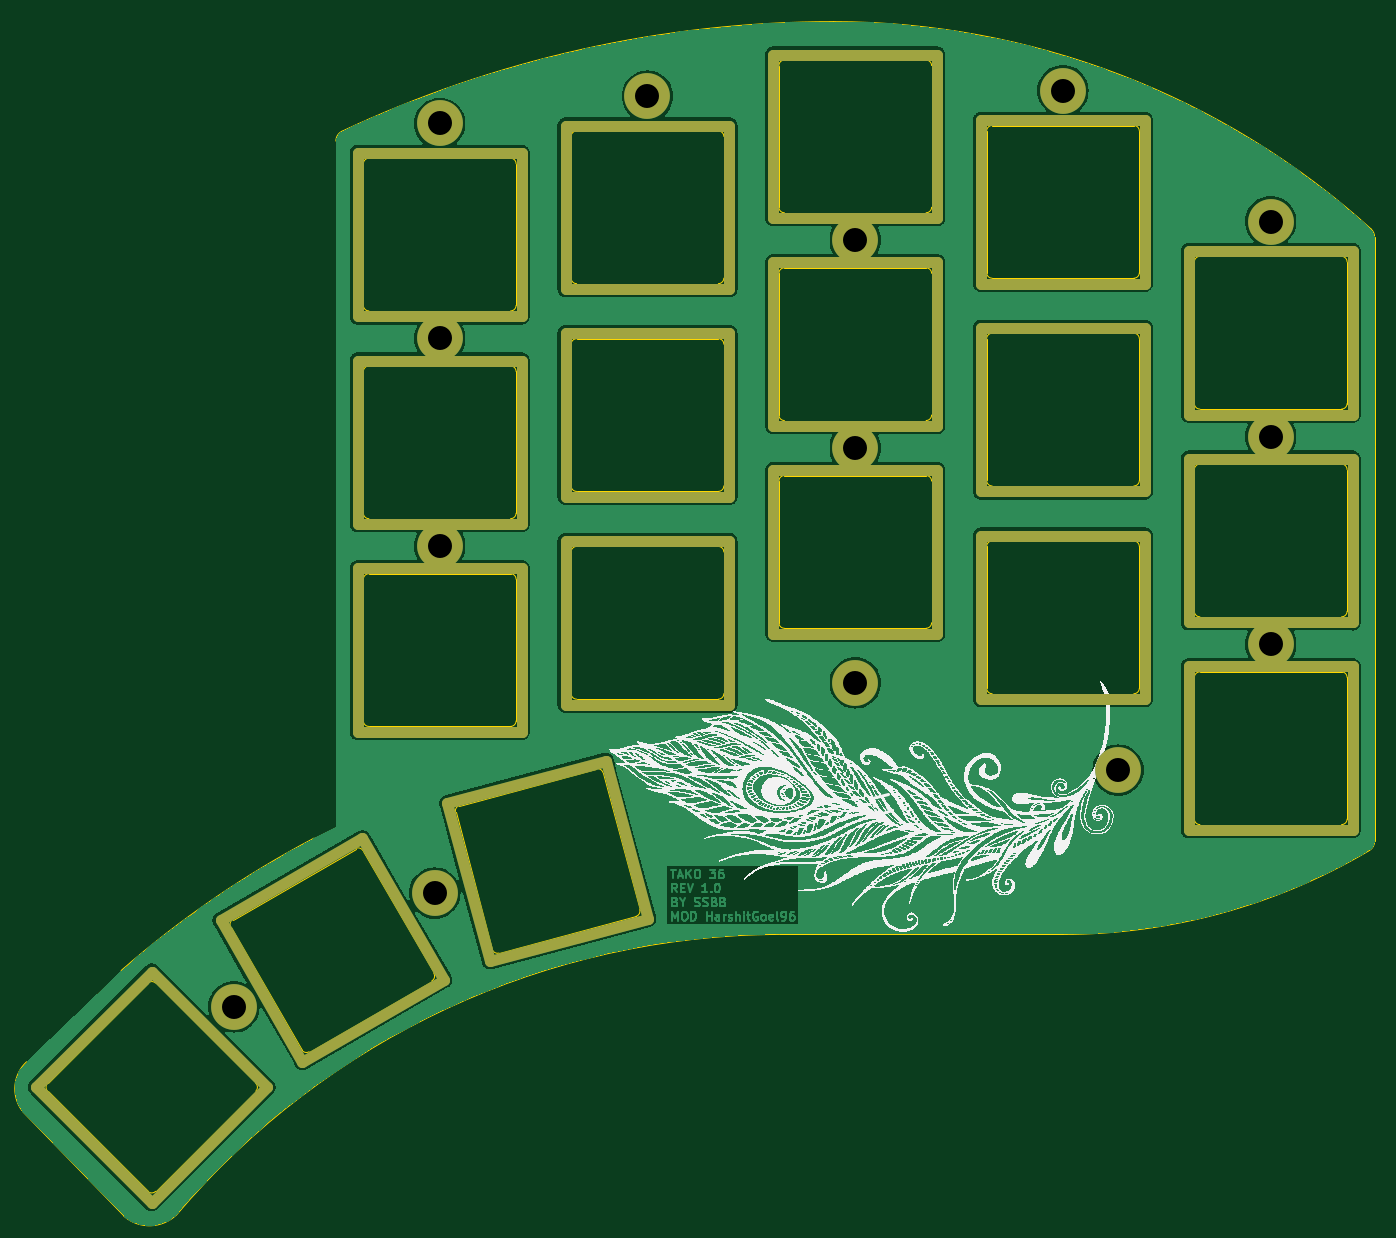
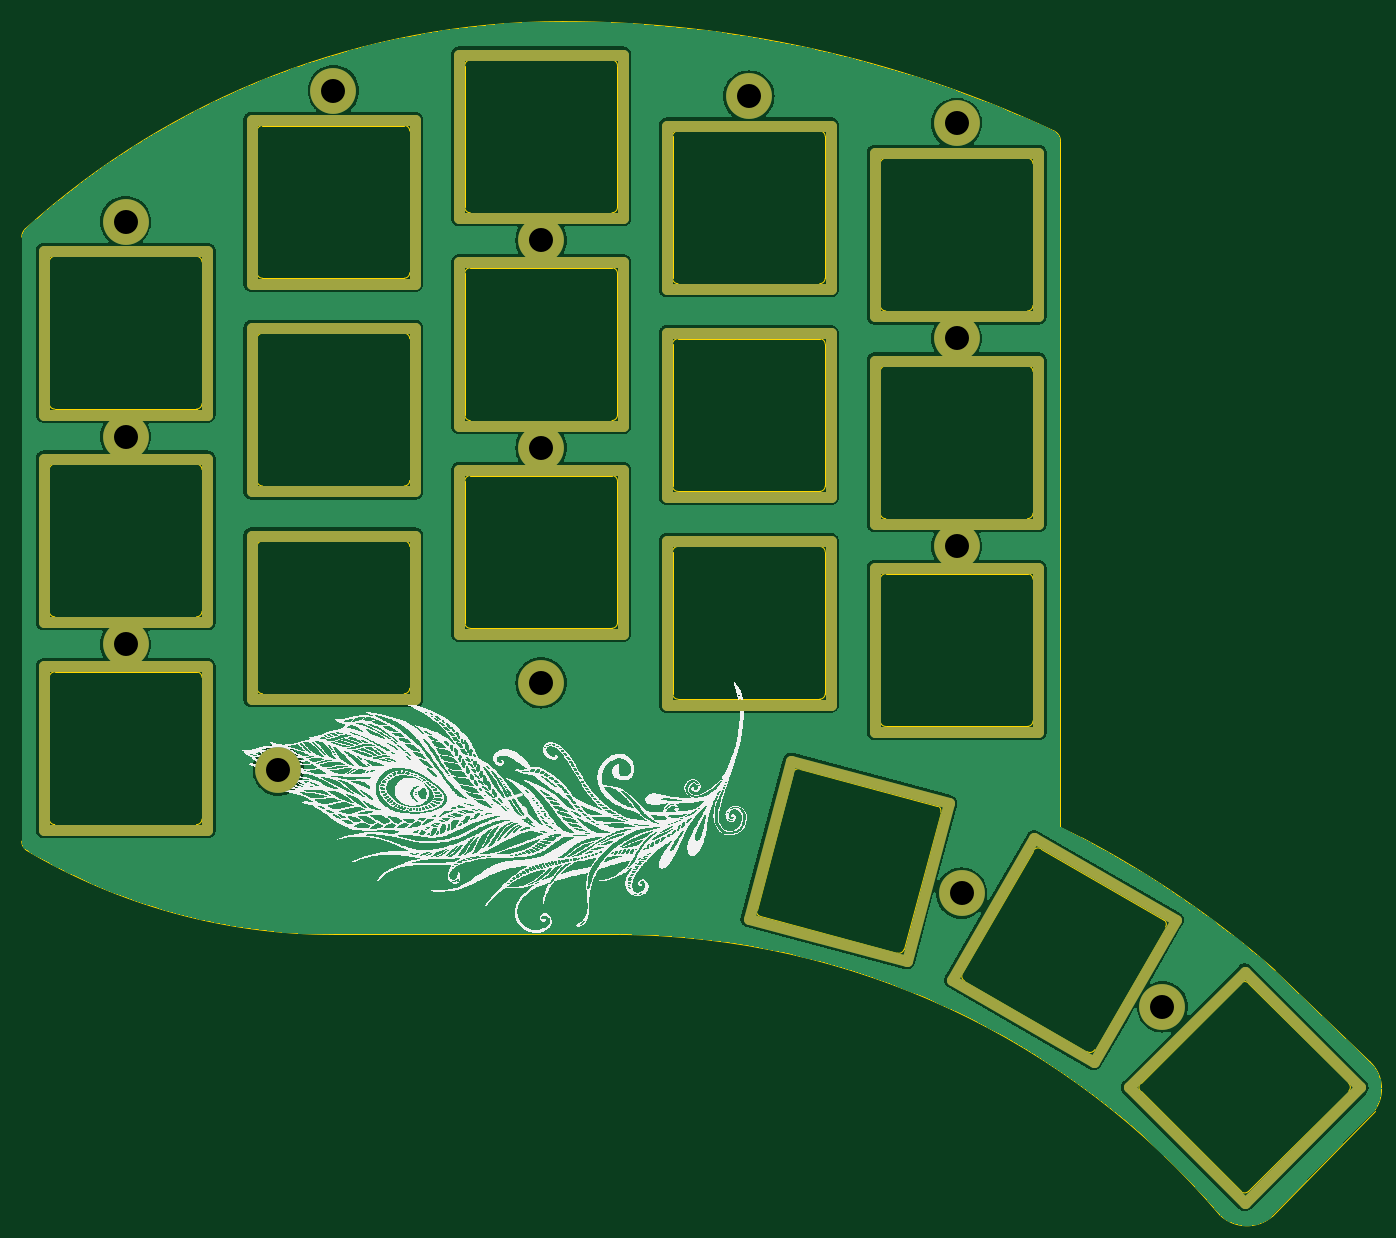
Circuit board: 11 layer files. Board 124.0 x 109.5 mm.
- bottom_copper: top_plate_niz-B_Cu.gbl (138273 bytes)
- bottom_mask: top_plate_niz-B_Mask.gbs (4932 bytes)
- paste: top_plate_niz-B_Paste.gbp (470 bytes)
- bottom_silk: top_plate_niz-B_Silkscreen.gbo (669916 bytes)
- outline: top_plate_niz-Edge_Cuts.gm1 (11205 bytes)
- top_copper: top_plate_niz-F_Cu.gtl (157334 bytes)
- top_mask: top_plate_niz-F_Mask.gts (4932 bytes)
- paste: top_plate_niz-F_Paste.gtp (470 bytes)
- top_silk: top_plate_niz-F_Silkscreen.gto (664476 bytes)
- drill: top_plate_niz-NPTH.drl (295 bytes)
- drill: top_plate_niz-PTH.drl (576 bytes)

=== bottom_copper: top_plate_niz-B_Cu.gbl (138273 bytes, source omitted) ===
=== bottom_mask: top_plate_niz-B_Mask.gbs ===
%TF.GenerationSoftware,KiCad,Pcbnew,7.0.7-2.fc38*%
%TF.CreationDate,2023-10-04T19:56:36+05:30*%
%TF.ProjectId,top_plate_niz,746f705f-706c-4617-9465-5f6e697a2e6b,rev?*%
%TF.SameCoordinates,Original*%
%TF.FileFunction,Soldermask,Bot*%
%TF.FilePolarity,Negative*%
%FSLAX46Y46*%
G04 Gerber Fmt 4.6, Leading zero omitted, Abs format (unit mm)*
G04 Created by KiCad (PCBNEW 7.0.7-2.fc38) date 2023-10-04 19:56:36*
%MOMM*%
%LPD*%
G01*
G04 APERTURE LIST*
%ADD10C,1.000000*%
%ADD11C,4.200000*%
G04 APERTURE END LIST*
D10*
%TO.C,SW111*%
X133406339Y-100460495D02*
X148406339Y-100460495D01*
X148406339Y-100460495D02*
X148406339Y-85460495D01*
X148406339Y-85460495D02*
X133406339Y-85460495D01*
X133406339Y-85460495D02*
X133406339Y-100460495D01*
%TO.C,SW103*%
X95306345Y-44359995D02*
X110306345Y-44359995D01*
X110306345Y-44359995D02*
X110306345Y-29359995D01*
X110306345Y-29359995D02*
X95306345Y-29359995D01*
X95306345Y-29359995D02*
X95306345Y-44359995D01*
%TO.C,SW105*%
X57206339Y-53359993D02*
X72206339Y-53359993D01*
X72206339Y-53359993D02*
X72206339Y-38359993D01*
X72206339Y-38359993D02*
X57206339Y-38359993D01*
X57206339Y-38359993D02*
X57206339Y-53359993D01*
%TO.C,SW104*%
X76256340Y-50860003D02*
X91256340Y-50860003D01*
X91256340Y-50860003D02*
X91256340Y-35860003D01*
X91256340Y-35860003D02*
X76256340Y-35860003D01*
X76256340Y-35860003D02*
X76256340Y-50860003D01*
%TO.C,SW116*%
X48902979Y-124047384D02*
X38296377Y-134653986D01*
X38296377Y-134653986D02*
X27689775Y-124047384D01*
X27689775Y-124047384D02*
X38296377Y-113440782D01*
X38296377Y-113440782D02*
X48902979Y-124047384D01*
%TO.C,SW114*%
X76256343Y-88959993D02*
X91256343Y-88959993D01*
X91256343Y-88959993D02*
X91256343Y-73959993D01*
X91256343Y-73959993D02*
X76256343Y-73959993D01*
X76256343Y-73959993D02*
X76256343Y-88959993D01*
%TO.C,SW107*%
X114356339Y-69410496D02*
X129356339Y-69410496D01*
X129356339Y-69410496D02*
X129356339Y-54410496D01*
X129356339Y-54410496D02*
X114356339Y-54410496D01*
X114356339Y-54410496D02*
X114356339Y-69410496D01*
%TO.C,SW102*%
X114356343Y-50360499D02*
X129356343Y-50360499D01*
X129356343Y-50360499D02*
X129356343Y-35360499D01*
X129356343Y-35360499D02*
X114356343Y-35360499D01*
X114356343Y-35360499D02*
X114356343Y-50360499D01*
%TO.C,SW118*%
X83788884Y-108603996D02*
X69299996Y-112486282D01*
X69299996Y-112486282D02*
X65417710Y-97997394D01*
X65417710Y-97997394D02*
X79906598Y-94115108D01*
X79906598Y-94115108D02*
X83788884Y-108603996D01*
%TO.C,SW109*%
X76256338Y-69909992D02*
X91256338Y-69909992D01*
X91256338Y-69909992D02*
X91256338Y-54909992D01*
X91256338Y-54909992D02*
X76256338Y-54909992D01*
X76256338Y-54909992D02*
X76256338Y-69909992D01*
%TO.C,SW112*%
X114356338Y-88460495D02*
X129356338Y-88460495D01*
X129356338Y-88460495D02*
X129356338Y-73460495D01*
X129356338Y-73460495D02*
X114356338Y-73460495D01*
X114356338Y-73460495D02*
X114356338Y-88460495D01*
%TO.C,SW117*%
X65101568Y-114225575D02*
X52111187Y-121725575D01*
X52111187Y-121725575D02*
X44611186Y-108735193D01*
X44611186Y-108735193D02*
X57601567Y-101235193D01*
X57601567Y-101235193D02*
X65101568Y-114225575D01*
%TO.C,SW108*%
X95306341Y-63409999D02*
X110306341Y-63409999D01*
X110306341Y-63409999D02*
X110306341Y-48409999D01*
X110306341Y-48409999D02*
X95306341Y-48409999D01*
X95306341Y-48409999D02*
X95306341Y-63409999D01*
%TO.C,SW106*%
X133406336Y-81410494D02*
X148406336Y-81410494D01*
X148406336Y-81410494D02*
X148406336Y-66410494D01*
X148406336Y-66410494D02*
X133406336Y-66410494D01*
X133406336Y-66410494D02*
X133406336Y-81410494D01*
%TO.C,SW101*%
X133406348Y-62360496D02*
X148406348Y-62360496D01*
X148406348Y-62360496D02*
X148406348Y-47360496D01*
X148406348Y-47360496D02*
X133406348Y-47360496D01*
X133406348Y-47360496D02*
X133406348Y-62360496D01*
%TO.C,SW115*%
X57206339Y-91459995D02*
X72206339Y-91459995D01*
X72206339Y-91459995D02*
X72206339Y-76459995D01*
X72206339Y-76459995D02*
X57206339Y-76459995D01*
X57206339Y-76459995D02*
X57206339Y-91459995D01*
%TO.C,SW113*%
X95306340Y-82459989D02*
X110306340Y-82459989D01*
X110306340Y-82459989D02*
X110306340Y-67459989D01*
X110306340Y-67459989D02*
X95306340Y-67459989D01*
X95306340Y-67459989D02*
X95306340Y-82459989D01*
%TO.C,SW110*%
X57206340Y-72409997D02*
X72206340Y-72409997D01*
X72206340Y-72409997D02*
X72206340Y-57409997D01*
X72206340Y-57409997D02*
X57206340Y-57409997D01*
X57206340Y-57409997D02*
X57206340Y-72409997D01*
%TD*%
D11*
%TO.C,H103*%
X140906339Y-83435489D03*
%TD*%
%TO.C,H102*%
X140906350Y-64385490D03*
%TD*%
%TO.C,H18*%
X45829990Y-116671093D03*
%TD*%
%TO.C,H110*%
X64706339Y-35666056D03*
%TD*%
%TO.C,H108*%
X102806338Y-86959989D03*
%TD*%
%TO.C,H105*%
X126906338Y-94960499D03*
%TD*%
%TO.C,H112*%
X64706342Y-74434994D03*
%TD*%
%TO.C,H113*%
X64247990Y-106243093D03*
%TD*%
%TO.C,H104*%
X121856340Y-32666056D03*
%TD*%
%TO.C,H107*%
X102806347Y-65434996D03*
%TD*%
%TO.C,H101*%
X140906345Y-44666058D03*
%TD*%
%TO.C,H109*%
X83756337Y-33166058D03*
%TD*%
%TO.C,H111*%
X64706336Y-55384996D03*
%TD*%
%TO.C,H106*%
X102806346Y-46384994D03*
%TD*%
M02*

=== paste: top_plate_niz-B_Paste.gbp ===
%TF.GenerationSoftware,KiCad,Pcbnew,7.0.7-2.fc38*%
%TF.CreationDate,2023-10-04T19:56:35+05:30*%
%TF.ProjectId,top_plate_niz,746f705f-706c-4617-9465-5f6e697a2e6b,rev?*%
%TF.SameCoordinates,Original*%
%TF.FileFunction,Paste,Bot*%
%TF.FilePolarity,Positive*%
%FSLAX46Y46*%
G04 Gerber Fmt 4.6, Leading zero omitted, Abs format (unit mm)*
G04 Created by KiCad (PCBNEW 7.0.7-2.fc38) date 2023-10-04 19:56:35*
%MOMM*%
%LPD*%
G01*
G04 APERTURE LIST*
G04 APERTURE END LIST*
M02*

=== bottom_silk: top_plate_niz-B_Silkscreen.gbo (669916 bytes, source omitted) ===
=== outline: top_plate_niz-Edge_Cuts.gm1 (11205 bytes, source omitted) ===
=== top_copper: top_plate_niz-F_Cu.gtl (157334 bytes, source omitted) ===
=== top_mask: top_plate_niz-F_Mask.gts ===
%TF.GenerationSoftware,KiCad,Pcbnew,7.0.7-2.fc38*%
%TF.CreationDate,2023-10-04T19:56:36+05:30*%
%TF.ProjectId,top_plate_niz,746f705f-706c-4617-9465-5f6e697a2e6b,rev?*%
%TF.SameCoordinates,Original*%
%TF.FileFunction,Soldermask,Top*%
%TF.FilePolarity,Negative*%
%FSLAX46Y46*%
G04 Gerber Fmt 4.6, Leading zero omitted, Abs format (unit mm)*
G04 Created by KiCad (PCBNEW 7.0.7-2.fc38) date 2023-10-04 19:56:36*
%MOMM*%
%LPD*%
G01*
G04 APERTURE LIST*
%ADD10C,1.000000*%
%ADD11C,4.200000*%
G04 APERTURE END LIST*
D10*
%TO.C,SW111*%
X133406339Y-100460495D02*
X148406339Y-100460495D01*
X148406339Y-100460495D02*
X148406339Y-85460495D01*
X148406339Y-85460495D02*
X133406339Y-85460495D01*
X133406339Y-85460495D02*
X133406339Y-100460495D01*
%TO.C,SW103*%
X95306345Y-44359995D02*
X110306345Y-44359995D01*
X110306345Y-44359995D02*
X110306345Y-29359995D01*
X110306345Y-29359995D02*
X95306345Y-29359995D01*
X95306345Y-29359995D02*
X95306345Y-44359995D01*
%TO.C,SW105*%
X57206339Y-53359993D02*
X72206339Y-53359993D01*
X72206339Y-53359993D02*
X72206339Y-38359993D01*
X72206339Y-38359993D02*
X57206339Y-38359993D01*
X57206339Y-38359993D02*
X57206339Y-53359993D01*
%TO.C,SW104*%
X76256340Y-50860003D02*
X91256340Y-50860003D01*
X91256340Y-50860003D02*
X91256340Y-35860003D01*
X91256340Y-35860003D02*
X76256340Y-35860003D01*
X76256340Y-35860003D02*
X76256340Y-50860003D01*
%TO.C,SW116*%
X48902979Y-124047384D02*
X38296377Y-134653986D01*
X38296377Y-134653986D02*
X27689775Y-124047384D01*
X27689775Y-124047384D02*
X38296377Y-113440782D01*
X38296377Y-113440782D02*
X48902979Y-124047384D01*
%TO.C,SW114*%
X76256343Y-88959993D02*
X91256343Y-88959993D01*
X91256343Y-88959993D02*
X91256343Y-73959993D01*
X91256343Y-73959993D02*
X76256343Y-73959993D01*
X76256343Y-73959993D02*
X76256343Y-88959993D01*
%TO.C,SW107*%
X114356339Y-69410496D02*
X129356339Y-69410496D01*
X129356339Y-69410496D02*
X129356339Y-54410496D01*
X129356339Y-54410496D02*
X114356339Y-54410496D01*
X114356339Y-54410496D02*
X114356339Y-69410496D01*
%TO.C,SW102*%
X114356343Y-50360499D02*
X129356343Y-50360499D01*
X129356343Y-50360499D02*
X129356343Y-35360499D01*
X129356343Y-35360499D02*
X114356343Y-35360499D01*
X114356343Y-35360499D02*
X114356343Y-50360499D01*
%TO.C,SW118*%
X83788884Y-108603996D02*
X69299996Y-112486282D01*
X69299996Y-112486282D02*
X65417710Y-97997394D01*
X65417710Y-97997394D02*
X79906598Y-94115108D01*
X79906598Y-94115108D02*
X83788884Y-108603996D01*
%TO.C,SW109*%
X76256338Y-69909992D02*
X91256338Y-69909992D01*
X91256338Y-69909992D02*
X91256338Y-54909992D01*
X91256338Y-54909992D02*
X76256338Y-54909992D01*
X76256338Y-54909992D02*
X76256338Y-69909992D01*
%TO.C,SW112*%
X114356338Y-88460495D02*
X129356338Y-88460495D01*
X129356338Y-88460495D02*
X129356338Y-73460495D01*
X129356338Y-73460495D02*
X114356338Y-73460495D01*
X114356338Y-73460495D02*
X114356338Y-88460495D01*
%TO.C,SW117*%
X65101568Y-114225575D02*
X52111187Y-121725575D01*
X52111187Y-121725575D02*
X44611186Y-108735193D01*
X44611186Y-108735193D02*
X57601567Y-101235193D01*
X57601567Y-101235193D02*
X65101568Y-114225575D01*
%TO.C,SW108*%
X95306341Y-63409999D02*
X110306341Y-63409999D01*
X110306341Y-63409999D02*
X110306341Y-48409999D01*
X110306341Y-48409999D02*
X95306341Y-48409999D01*
X95306341Y-48409999D02*
X95306341Y-63409999D01*
%TO.C,SW106*%
X133406336Y-81410494D02*
X148406336Y-81410494D01*
X148406336Y-81410494D02*
X148406336Y-66410494D01*
X148406336Y-66410494D02*
X133406336Y-66410494D01*
X133406336Y-66410494D02*
X133406336Y-81410494D01*
%TO.C,SW101*%
X133406348Y-62360496D02*
X148406348Y-62360496D01*
X148406348Y-62360496D02*
X148406348Y-47360496D01*
X148406348Y-47360496D02*
X133406348Y-47360496D01*
X133406348Y-47360496D02*
X133406348Y-62360496D01*
%TO.C,SW115*%
X57206339Y-91459995D02*
X72206339Y-91459995D01*
X72206339Y-91459995D02*
X72206339Y-76459995D01*
X72206339Y-76459995D02*
X57206339Y-76459995D01*
X57206339Y-76459995D02*
X57206339Y-91459995D01*
%TO.C,SW113*%
X95306340Y-82459989D02*
X110306340Y-82459989D01*
X110306340Y-82459989D02*
X110306340Y-67459989D01*
X110306340Y-67459989D02*
X95306340Y-67459989D01*
X95306340Y-67459989D02*
X95306340Y-82459989D01*
%TO.C,SW110*%
X57206340Y-72409997D02*
X72206340Y-72409997D01*
X72206340Y-72409997D02*
X72206340Y-57409997D01*
X72206340Y-57409997D02*
X57206340Y-57409997D01*
X57206340Y-57409997D02*
X57206340Y-72409997D01*
%TD*%
D11*
%TO.C,H103*%
X140906339Y-83435489D03*
%TD*%
%TO.C,H102*%
X140906350Y-64385490D03*
%TD*%
%TO.C,H18*%
X45829990Y-116671093D03*
%TD*%
%TO.C,H110*%
X64706339Y-35666056D03*
%TD*%
%TO.C,H108*%
X102806338Y-86959989D03*
%TD*%
%TO.C,H105*%
X126906338Y-94960499D03*
%TD*%
%TO.C,H112*%
X64706342Y-74434994D03*
%TD*%
%TO.C,H113*%
X64247990Y-106243093D03*
%TD*%
%TO.C,H104*%
X121856340Y-32666056D03*
%TD*%
%TO.C,H107*%
X102806347Y-65434996D03*
%TD*%
%TO.C,H101*%
X140906345Y-44666058D03*
%TD*%
%TO.C,H109*%
X83756337Y-33166058D03*
%TD*%
%TO.C,H111*%
X64706336Y-55384996D03*
%TD*%
%TO.C,H106*%
X102806346Y-46384994D03*
%TD*%
M02*

=== paste: top_plate_niz-F_Paste.gtp ===
%TF.GenerationSoftware,KiCad,Pcbnew,7.0.7-2.fc38*%
%TF.CreationDate,2023-10-04T19:56:35+05:30*%
%TF.ProjectId,top_plate_niz,746f705f-706c-4617-9465-5f6e697a2e6b,rev?*%
%TF.SameCoordinates,Original*%
%TF.FileFunction,Paste,Top*%
%TF.FilePolarity,Positive*%
%FSLAX46Y46*%
G04 Gerber Fmt 4.6, Leading zero omitted, Abs format (unit mm)*
G04 Created by KiCad (PCBNEW 7.0.7-2.fc38) date 2023-10-04 19:56:35*
%MOMM*%
%LPD*%
G01*
G04 APERTURE LIST*
G04 APERTURE END LIST*
M02*

=== top_silk: top_plate_niz-F_Silkscreen.gto (664476 bytes, source omitted) ===
=== drill: top_plate_niz-NPTH.drl ===
M48
; DRILL file {KiCad 7.0.7-2.fc38} date Wednesday 04 October 2023 07:56:38 PM
; FORMAT={-:-/ absolute / inch / decimal}
; #@! TF.CreationDate,2023-10-04T19:56:38+05:30
; #@! TF.GenerationSoftware,Kicad,Pcbnew,7.0.7-2.fc38
; #@! TF.FileFunction,NonPlated,1,2,NPTH
FMAT,2
INCH
%
G90
G05
T0
M30

=== drill: top_plate_niz-PTH.drl ===
M48
; DRILL file {KiCad 7.0.7-2.fc38} date Wednesday 04 October 2023 07:56:38 PM
; FORMAT={-:-/ absolute / inch / decimal}
; #@! TF.CreationDate,2023-10-04T19:56:38+05:30
; #@! TF.GenerationSoftware,Kicad,Pcbnew,7.0.7-2.fc38
; #@! TF.FileFunction,Plated,1,2,PTH
FMAT,2
INCH
; #@! TA.AperFunction,Plated,PTH,ComponentDrill
T1C0.0866
%
G90
G05
T1
X1.8043Y-4.5934
X2.5294Y-4.1828
X2.5475Y-2.1805
X2.5475Y-1.4042
X2.5475Y-2.9305
X3.2975Y-1.3058
X4.0475Y-3.4236
X4.0475Y-1.8262
X4.0475Y-2.5762
X4.7975Y-1.2861
X4.9963Y-3.7386
X5.5475Y-3.2849
X5.5475Y-1.7585
X5.5475Y-2.5349
T0
M30

